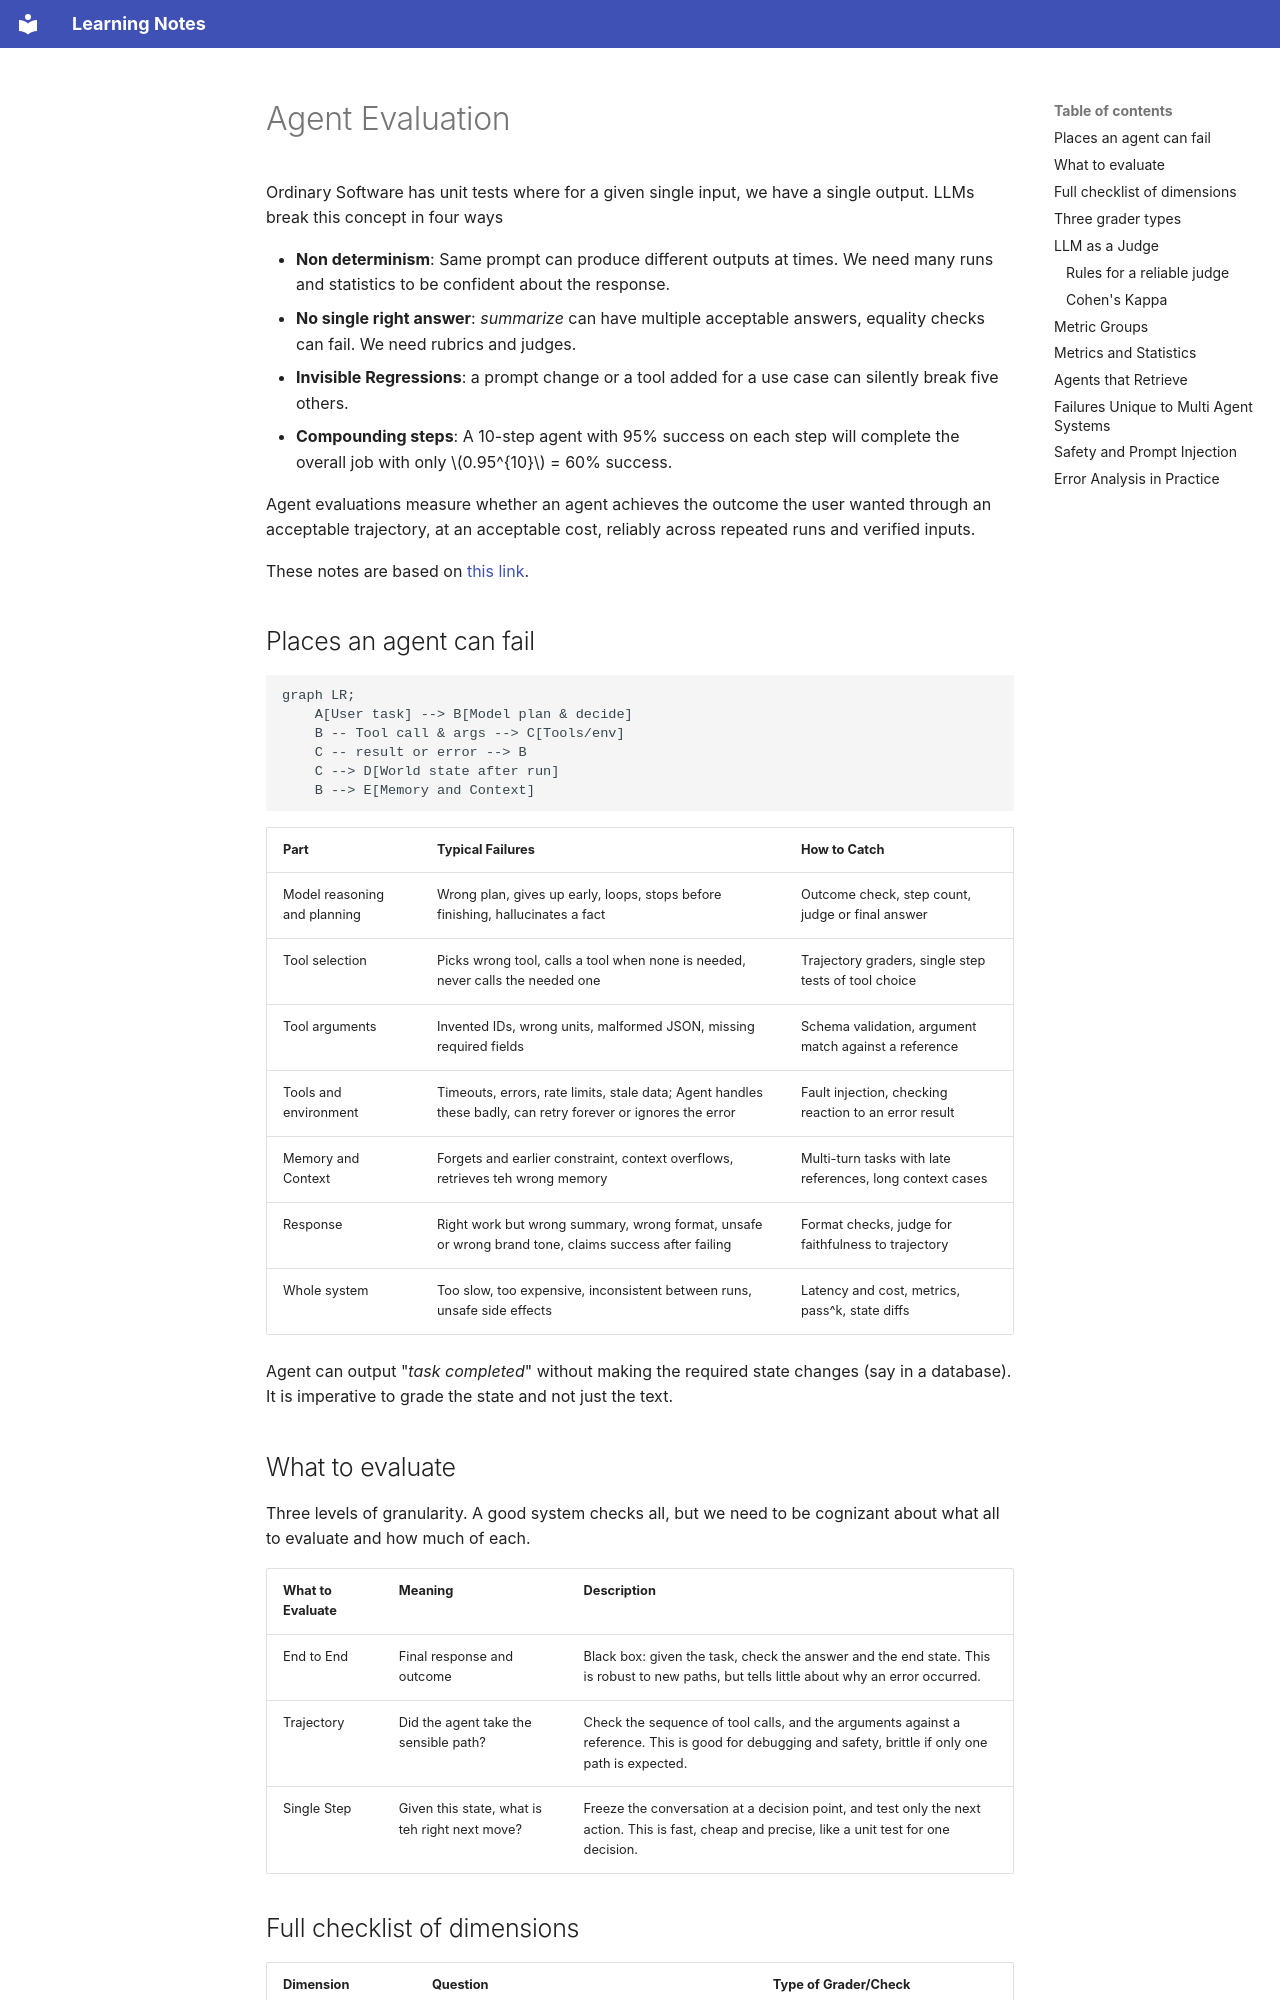

repository: DragonWarrior15/statistical-learning-notes · page: notes/large_language_models/agent_evaluation/01_notes.html · generator: mkdocs

# Agent Evaluation

Ordinary Software has unit tests where for a given single input, we have a single output. LLMs break this concept in four ways

- **Non determinism**: Same prompt can produce different outputs at times. We need many runs and statistics to be confident about the response.
- **No single right answer**: _summarize_ can have multiple acceptable answers, equality checks can fail. We need rubrics and judges.
- **Invisible Regressions**: a prompt change or a tool added for a use case can silently break five others.
- **Compounding steps**: A 10-step agent with 95% success on each step will complete the overall job with only $0.95^{10}$ = 60% success.

Agent evaluations measure whether an agent achieves the outcome the user wanted through an acceptable trajectory, at an acceptable cost, reliably across repeated runs and verified inputs.

These notes are based on [this link](https://claude.ai/artifact/QeGEdokdkwUAaUjRr2Eirx).

## Places an agent can fail

```mermaid
graph LR;
    A[User task] --> B[Model plan & decide]
    B -- Tool call & args --> C[Tools/env]
    C -- result or error --> B
    C --> D[World state after run]
    B --> E[Memory and Context]
```

| Part | Typical Failures | How to Catch |
| --- | --- | --- |
| Model reasoning and planning | Wrong plan, gives up early, loops, stops before finishing, hallucinates a fact | Outcome check, step count, judge or final answer |
| Tool selection | Picks wrong tool, calls a tool when none is needed, never calls the needed one | Trajectory graders, single step tests of tool choice |
| Tool arguments | Invented IDs, wrong units, malformed JSON, missing required fields | Schema validation, argument match against a reference |
| Tools and environment | Timeouts, errors, rate limits, stale data; Agent handles these badly, can retry forever or ignores the error | Fault injection, checking reaction to an error result |
| Memory and Context | Forgets and earlier constraint, context overflows, retrieves teh wrong memory | Multi-turn tasks with late references, long context cases |
| Response | Right work but wrong summary, wrong format, unsafe or wrong brand tone, claims success after failing | Format checks, judge for faithfulness to trajectory |
| Whole system | Too slow, too expensive, inconsistent between runs, unsafe side effects | Latency and cost, metrics, pass^k, state diffs |

Agent can output "_task completed_" without making the required state changes (say in a database). It is imperative to grade the state and not just the text.
